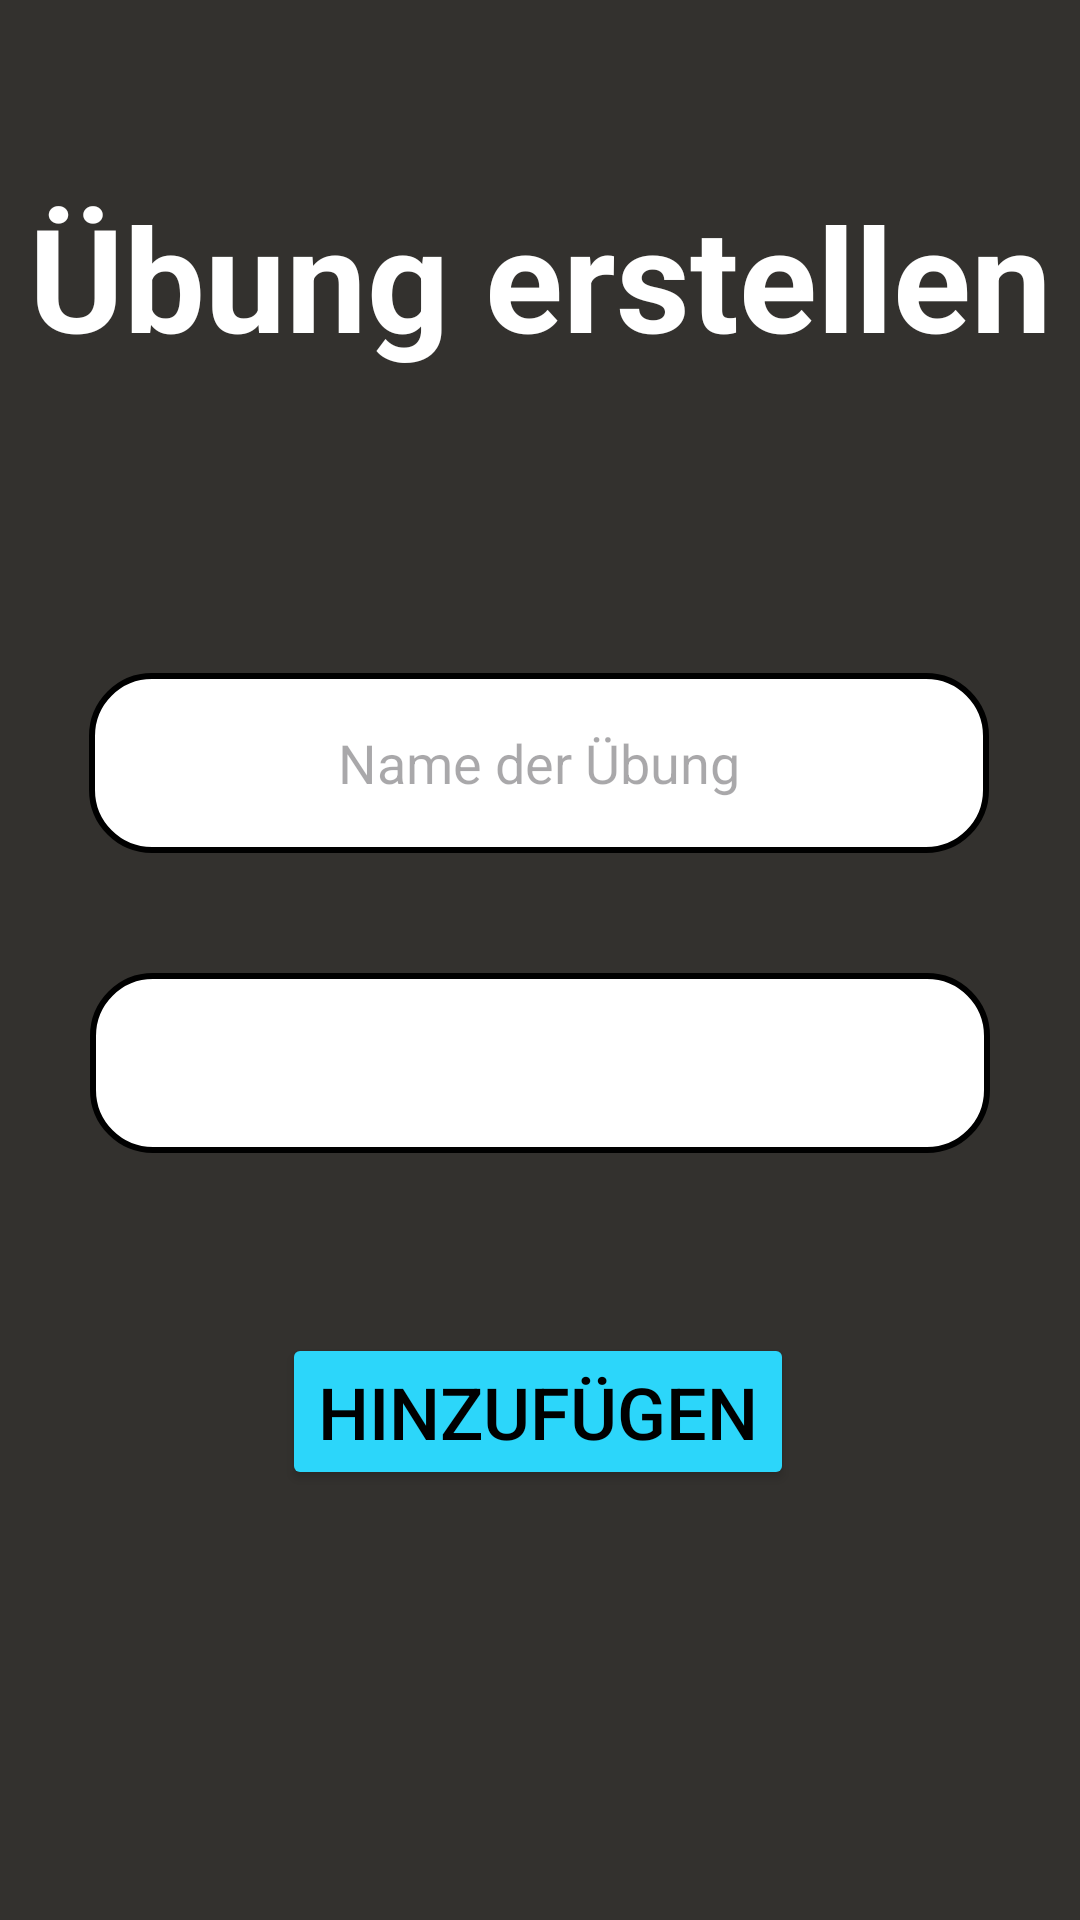

Reconstruct the res/layout file that produces this screen, plus the resources it refers to.
<!-- AndroidManifest.xml: application theme Theme.GymMem -->
<!-- res/layout/activity_ue_erstellen.xml -->
<?xml version="1.0" encoding="utf-8"?>
<androidx.constraintlayout.widget.ConstraintLayout xmlns:android="http://schemas.android.com/apk/res/android"
    xmlns:app="http://schemas.android.com/apk/res-auto"
    xmlns:tools="http://schemas.android.com/tools"
    android:layout_width="match_parent"
    android:layout_height="match_parent"
    android:background="#33312E"
    tools:context=".UeErstellen">

    <Button
        android:id="@+id/registrierenButton2"
        android:layout_width="wrap_content"
        android:layout_height="wrap_content"
        android:backgroundTint="#2CD6FA"
        android:text="Hinzufügen"
        android:textColor="@color/black"
        android:textSize="24sp"
        app:layout_constraintBottom_toBottomOf="parent"
        app:layout_constraintEnd_toEndOf="parent"
        app:layout_constraintHorizontal_bias="0.497"
        app:layout_constraintStart_toStartOf="parent"
        app:layout_constraintTop_toBottomOf="@+id/muskelgruppen"
        app:layout_constraintVertical_bias="0.295" />

    <TextView
        android:id="@+id/UebungErstellen"
        android:layout_width="wrap_content"
        android:layout_height="wrap_content"
        android:layout_marginTop="60dp"
        android:text="Übung erstellen"
        android:textColor="#FFFFFF"
        android:textSize="48sp"
        android:textStyle="bold"
        app:layout_constraintEnd_toEndOf="parent"
        app:layout_constraintStart_toStartOf="parent"
        app:layout_constraintTop_toTopOf="parent" />

    <EditText
        android:id="@+id/UebungEingabe"
        android:layout_width="300dp"
        android:layout_height="60dp"
        android:layout_marginTop="100dp"
        android:background="@drawable/rounded_edittext"
        android:ems="10"
        android:gravity="center_horizontal|center_vertical"
        android:hint="Name der Übung"
        android:inputType="text"
        android:textColor="#000000"
        app:layout_constraintEnd_toEndOf="parent"
        app:layout_constraintHorizontal_bias="0.495"
        app:layout_constraintStart_toStartOf="parent"
        app:layout_constraintTop_toBottomOf="@+id/UebungErstellen" />

    <Spinner
        android:id="@+id/muskelgruppen"
        android:layout_width="300dp"
        android:layout_height="60dp"
        android:layout_marginTop="40dp"
        android:background="@drawable/rounded_edittext"
        app:layout_constraintEnd_toEndOf="parent"
        app:layout_constraintStart_toStartOf="parent"
        app:layout_constraintTop_toBottomOf="@+id/UebungEingabe" />

</androidx.constraintlayout.widget.ConstraintLayout>
<!-- resources referenced by this layout -->
<resources>
  <color name="black">#FF000000</color>
  <!-- drawable rounded_edittext (drawable) -->
  <?xml version="1.0" encoding="utf-8"?>
  <shape xmlns:android="http://schemas.android.com/apk/res/android"
      android:shape="rectangle"
      android:textColor="@color/black">
      <corners android:radius="20dp"/>
      <solid android:color="#FFFFFF"/>
      <stroke android:width="2dp" android:color="#000000"/>
  </shape>
  <style name="Theme.GymMem" parent="Base.Theme.GymMem" />
  <style name="Base.Theme.GymMem" parent="Theme.Material3.DayNight.NoActionBar">
          
          
      </style>
</resources>
